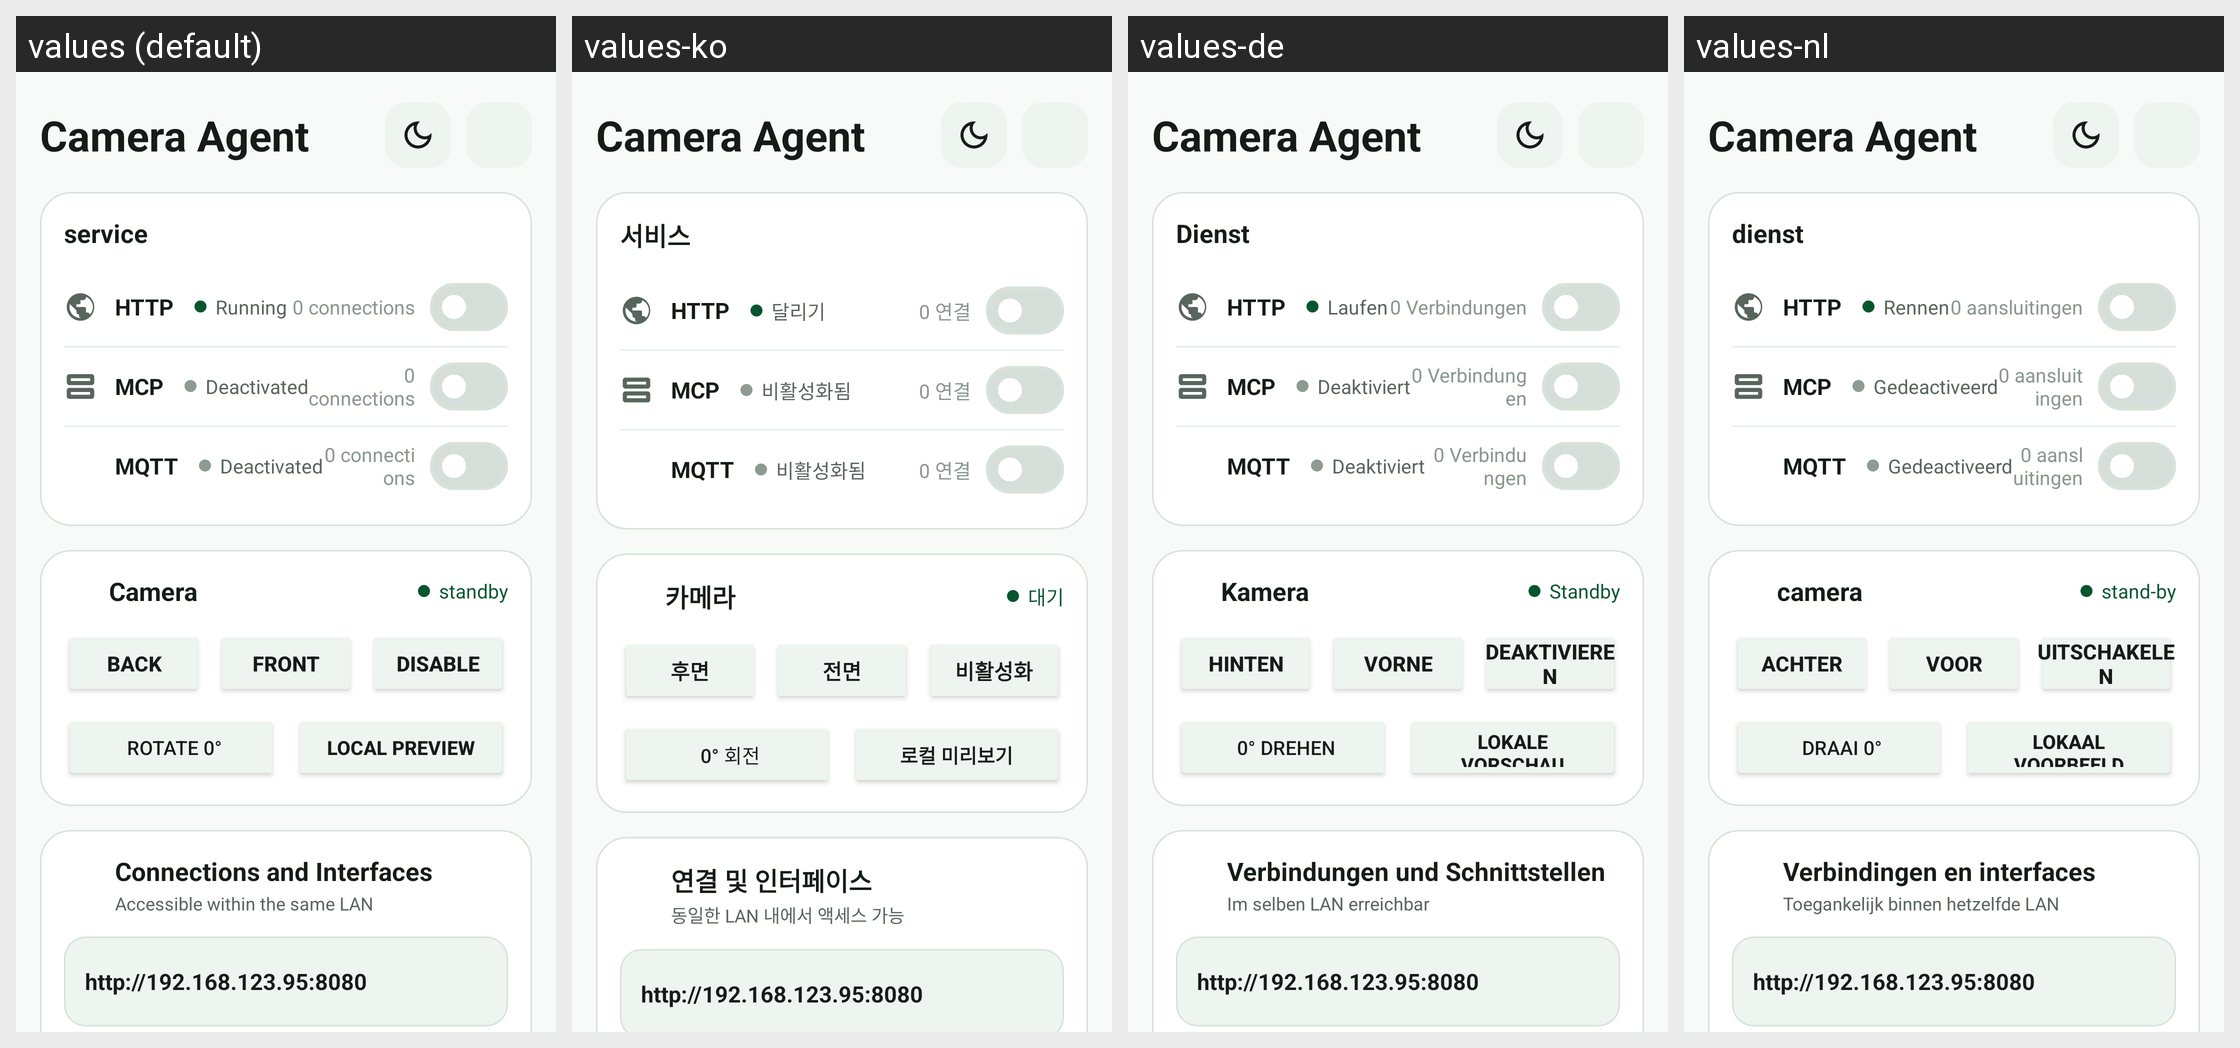

Translations of the strings shown on this Android screen, per locale in the grid:
Android screen res/layout/activity_main.xml rendered under 4 locales, left to right: values (default), values-ko, values-de, values-nl. Device: Nexus 5 (rendered at 1080×1920; each locale shown at half size, 540×960, under a caption strip naming it); theme Theme.CameraAgent.
Other locales in the repository, not shown: values-ar, values-es, values-fr, values-ja, values-ms, values-th, values-vi, values-zh-rCN, values-zh-rTW.
Strings drawn on this screen, with the default value and each locale's value (text and hints the layout hard-codes, and strings that could not be matched under every locale, appear in the picture but are not listed):

ui_service
  values: service
  values-ko: 서비스
  values-de: Dienst
  values-nl: dienst

ui_running
  values: Running
  values-ko: 달리기
  values-de: Laufen
  values-nl: Rennen

ui_0_connections
  values: 0 connections
  values-ko: 0 연결
  values-de: 0 Verbindungen
  values-nl: 0 aansluitingen

ui_deactivated
  values: Deactivated
  values-ko: 비활성화됨
  values-de: Deaktiviert
  values-nl: Gedeactiveerd

cat_camera
  values: Camera
  values-ko: 카메라
  values-de: Kamera
  values-nl: camera

ui_standby
  values: standby
  values-ko: 대기
  values-de: Standby
  values-nl: stand-by

facing_back
  values: Back
  values-ko: 후면
  values-de: Hinten
  values-nl: Achter

facing_front
  values: Front
  values-ko: 전면
  values-de: Vorne
  values-nl: Voor

ui_disable
  values: Disable
  values-ko: 비활성화
  values-de: Deaktivieren
  values-nl: Uitschakelen

ui_rotate_0
  values: Rotate 0°
  values-ko: 0° 회전
  values-de: 0° drehen
  values-nl: Draai 0°

ui_local_preview
  values: local preview
  values-ko: 로컬 미리보기
  values-de: lokale Vorschau
  values-nl: lokaal voorbeeld

ui_connections_and_interfaces
  values: Connections and Interfaces
  values-ko: 연결 및 인터페이스
  values-de: Verbindungen und Schnittstellen
  values-nl: Verbindingen en interfaces

ui_accessible_within_the_same_lan
  values: Accessible within the same LAN
  values-ko: 동일한 LAN 내에서 액세스 가능
  values-de: Im selben LAN erreichbar
  values-nl: Toegankelijk binnen hetzelfde LAN
